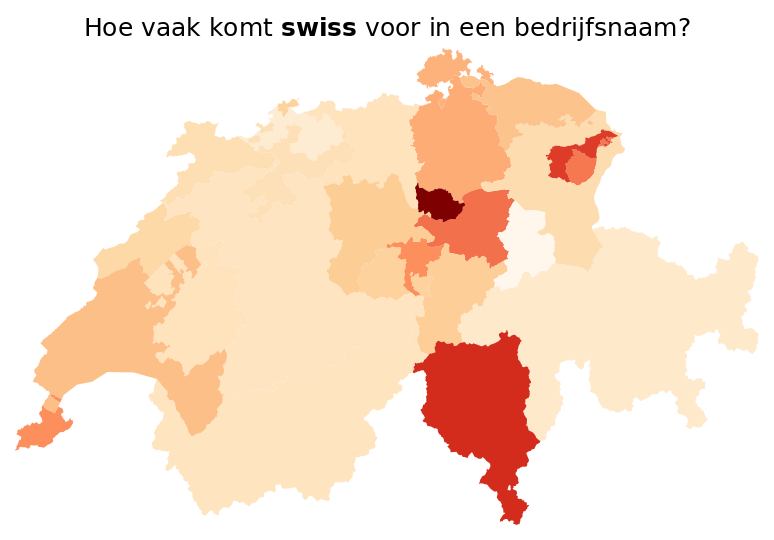

Values plotted in this chart, from the file beside it:
, position, canton, swiss_per_10k, swiss_companies
24, 1, Zug, 323, 1254
23, 2, Ticino, 270, 1126
16, 3, Appenzell Ausserrhoden, 262, 152
0, ..., ..., ..., ...
5, 24, Grisons, 129, 238
3, 25, Basel Landschaft, 124, 238
11, 26, Glarus, 104, 36
